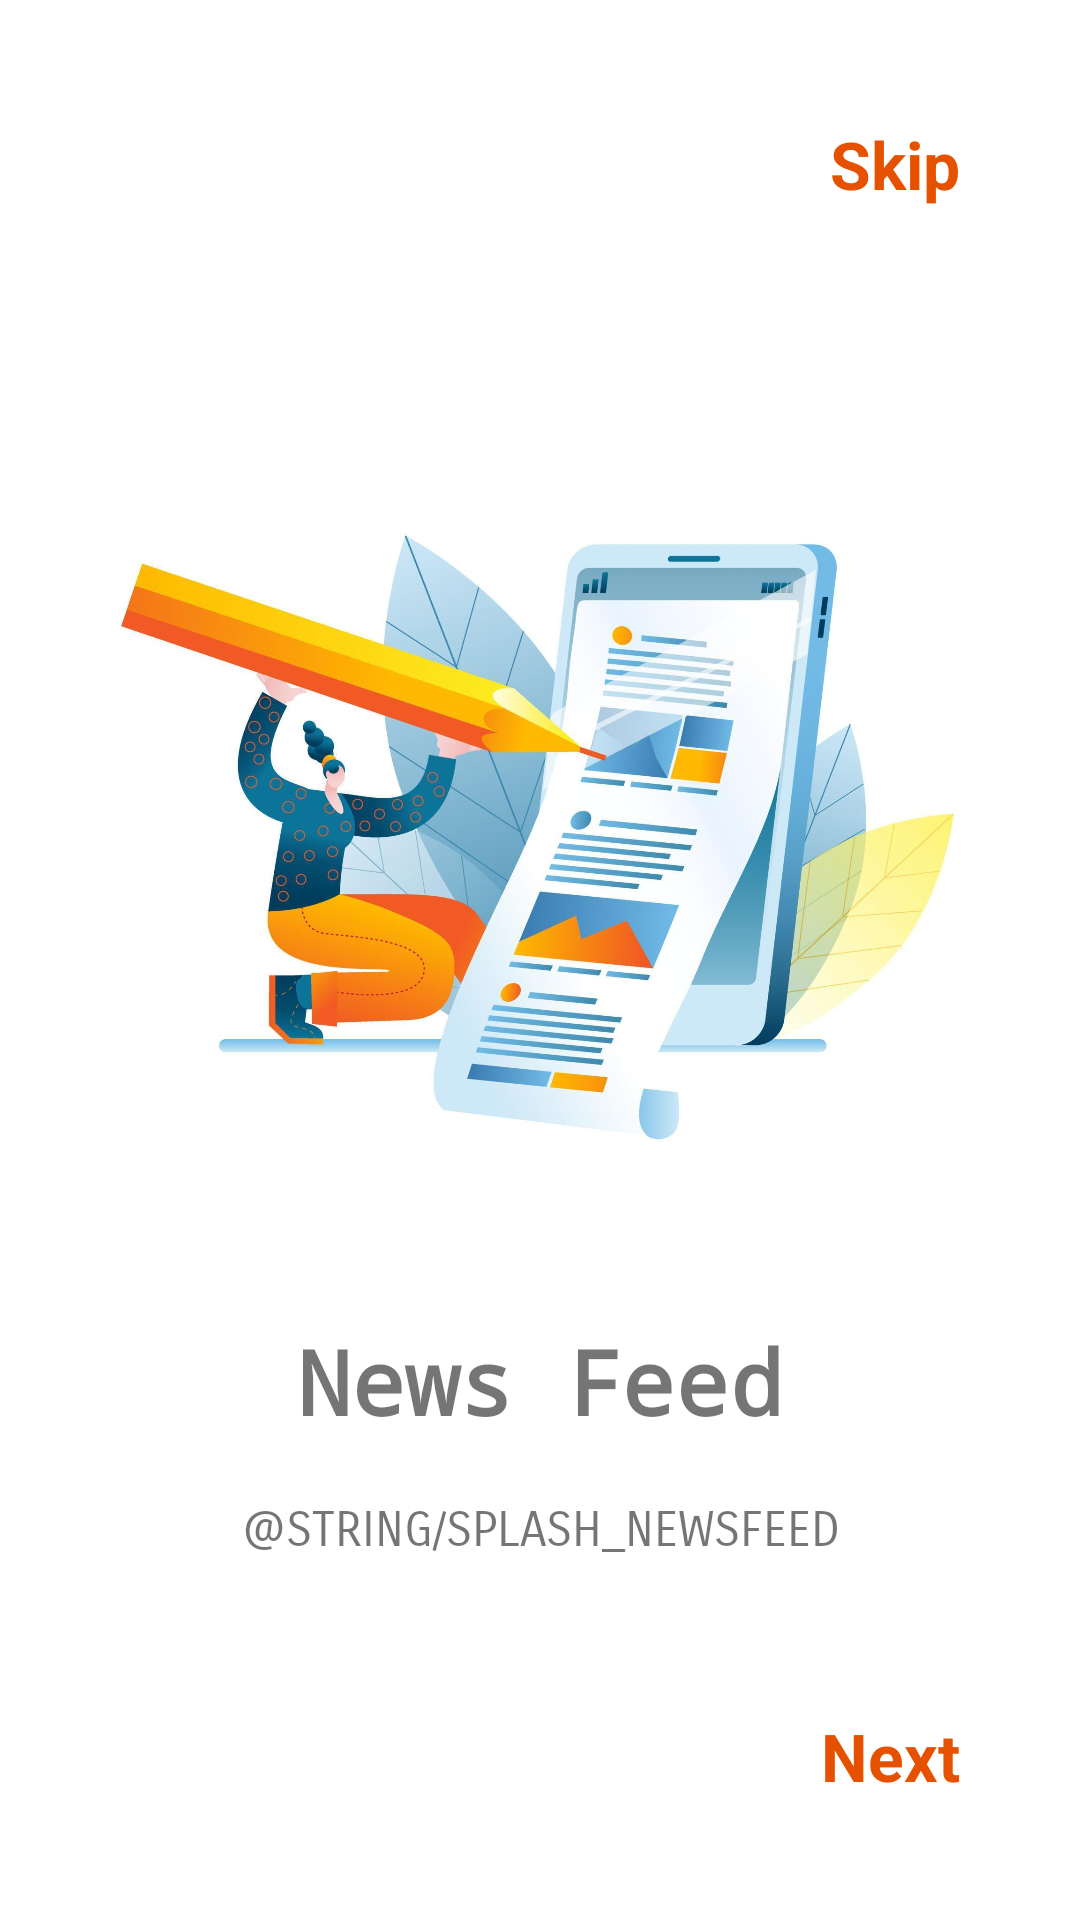

Reconstruct the res/layout file that produces this screen, plus the resources it refers to.
<!-- AndroidManifest.xml: application theme Theme.SocialMedia -->
<!-- res/layout/fragment_first_screen.xml -->
<?xml version="1.0" encoding="utf-8"?>
<androidx.constraintlayout.widget.ConstraintLayout xmlns:android="http://schemas.android.com/apk/res/android"
    xmlns:tools="http://schemas.android.com/tools"
    android:layout_width="match_parent"
    android:layout_height="match_parent"
    android:background="@color/white"
    xmlns:app="http://schemas.android.com/apk/res-auto"
    tools:context=".onboarding.screens.FirstScreen">

    <TextView
        android:id="@+id/skip"
        android:layout_width="wrap_content"
        android:layout_height="wrap_content"
        android:layout_marginEnd="40dp"
        android:layout_marginTop="40dp"
        android:text="Skip"
        android:textColor="@color/colorPrimaryDark"
        android:textSize="22sp"
        android:textStyle="bold"
        app:layout_constraintTop_toTopOf="parent"
        app:layout_constraintEnd_toEndOf="parent" />

    <ImageView
        android:id="@+id/imageView"
        android:layout_width="300dp"
        android:layout_height="300dp"
        android:layout_marginTop="120dp"
        android:src="@drawable/first_screen_newsfeed"
        app:layout_constraintEnd_toEndOf="parent"
        app:layout_constraintStart_toStartOf="parent"
        app:layout_constraintTop_toTopOf="parent"/>

    <TextView
        android:id="@+id/title"
        android:layout_width="wrap_content"
        android:layout_height="wrap_content"
        android:layout_marginTop="20dp"
        android:fontFamily="monospace"
        android:text="News Feed"
        android:textSize="30sp"
        android:textStyle="bold"
        app:layout_constraintEnd_toEndOf="parent"
        app:layout_constraintStart_toStartOf="parent"
        app:layout_constraintTop_toBottomOf="@+id/imageView" />

    <TextView
        android:id="@+id/description"
        android:layout_width="0dp"
        android:layout_height="wrap_content"
        android:layout_marginStart="50dp"
        android:layout_marginTop="20dp"
        android:layout_marginEnd="50dp"
        android:textAllCaps="true"
        android:fontFamily="sans-serif-smallcaps"
        android:gravity="center"
        android:text="@string/splash_newsfeed"
        android:textSize="16sp"
        app:layout_constraintEnd_toEndOf="parent"
        app:layout_constraintStart_toStartOf="parent"
        app:layout_constraintTop_toBottomOf="@+id/title" />

    <TextView
        android:id="@+id/next"
        android:layout_width="wrap_content"
        android:layout_height="wrap_content"
        android:layout_marginEnd="40dp"
        android:layout_marginBottom="40dp"
        android:text="Next"
        android:textColor="@color/colorPrimaryDark"
        android:textSize="22sp"
        android:textStyle="bold"
        app:layout_constraintBottom_toBottomOf="parent"
        app:layout_constraintEnd_toEndOf="parent" />

</androidx.constraintlayout.widget.ConstraintLayout>
<!-- resources referenced by this layout -->
<resources>
  <color name="colorPrimaryDark">#E65100</color>
  <color name="white">#FFFFFFFF</color>
  <!-- drawable first_screen_newsfeed: jpg bitmap (drawable, 139367 bytes) -->
  <style name="Theme.SocialMedia" parent="Theme.AppCompat.DayNight.NoActionBar">
          
          <item name="colorPrimary">@color/colorPrimary</item>
          <item name="colorPrimaryVariant">@color/colorPrimaryDark</item>
          <item name="colorOnPrimary">@color/white</item>
          
          <item name="colorSecondary">@color/teal_200</item>
          <item name="colorSecondaryVariant">@color/teal_700</item>
          <item name="colorOnSecondary">@color/black</item>
          
          <item name="android:statusBarColor">?attr/colorPrimaryVariant</item>
          
      </style>
  <color name="colorPrimary">#FF9800</color>
  <color name="teal_200">#FF03DAC5</color>
  <color name="teal_700">#FF018786</color>
  <color name="black">#FF000000</color>
</resources>
